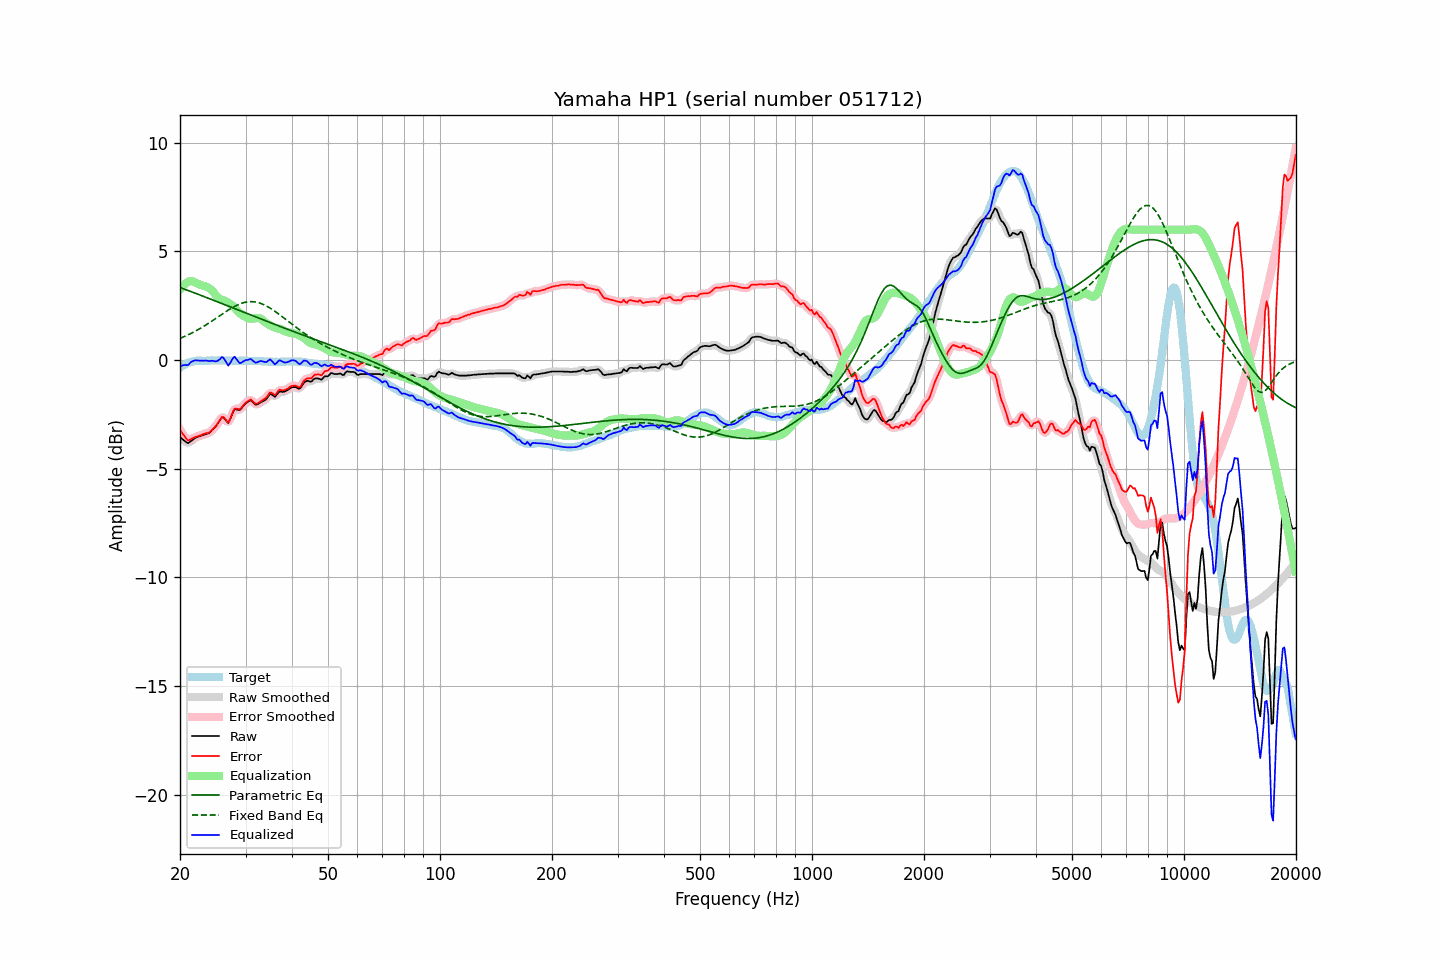

The data file committed next to this chart (first rows):
frequency, raw, error, smoothed, error_smoothed, equalization, parametric_eq, fixed_band_eq, equalized_raw, equalized_smoothed, target
20.00, -3.54, -3.20, -3.53, -3.19, 3.25, 3.34, 1.00, -0.30, -0.28, -0.34
20.20, -3.60, -3.31, -3.61, -3.32, 3.34, 3.31, 1.03, -0.26, -0.27, -0.29
20.40, -3.66, -3.42, -3.68, -3.43, 3.43, 3.29, 1.06, -0.24, -0.25, -0.24
20.61, -3.72, -3.51, -3.73, -3.53, 3.50, 3.26, 1.09, -0.23, -0.24, -0.21
20.81, -3.78, -3.62, -3.78, -3.62, 3.55, 3.23, 1.13, -0.23, -0.23, -0.16
21.02, -3.82, -3.70, -3.80, -3.67, 3.59, 3.20, 1.16, -0.23, -0.20, -0.12
21.23, -3.77, -3.67, -3.78, -3.68, 3.62, 3.18, 1.20, -0.15, -0.15, -0.10
21.44, -3.71, -3.63, -3.72, -3.64, 3.64, 3.15, 1.23, -0.08, -0.09, -0.08
21.66, -3.66, -3.60, -3.66, -3.59, 3.62, 3.12, 1.27, -0.05, -0.04, -0.06
21.87, -3.60, -3.55, -3.61, -3.56, 3.59, 3.09, 1.31, -0.01, -0.02, -0.05
22.09, -3.56, -3.53, -3.57, -3.53, 3.55, 3.06, 1.35, -0.01, -0.01, -0.03
22.31, -3.53, -3.51, -3.53, -3.50, 3.51, 3.04, 1.39, -0.02, -0.02, -0.03
22.54, -3.50, -3.48, -3.51, -3.48, 3.48, 3.01, 1.43, -0.02, -0.03, -0.03
22.76, -3.48, -3.46, -3.48, -3.45, 3.45, 2.98, 1.48, -0.03, -0.03, -0.03
22.99, -3.45, -3.42, -3.46, -3.42, 3.43, 2.95, 1.52, -0.02, -0.02, -0.04
23.22, -3.43, -3.40, -3.43, -3.40, 3.41, 2.92, 1.56, -0.02, -0.02, -0.04
23.45, -3.40, -3.37, -3.41, -3.37, 3.38, 2.89, 1.61, -0.02, -0.03, -0.04
23.69, -3.38, -3.36, -3.39, -3.36, 3.35, 2.86, 1.66, -0.03, -0.04, -0.03
23.92, -3.36, -3.34, -3.35, -3.33, 3.31, 2.84, 1.70, -0.05, -0.04, -0.03
24.16, -3.30, -3.28, -3.30, -3.28, 3.26, 2.81, 1.75, -0.04, -0.04, -0.02
24.40, -3.22, -3.21, -3.23, -3.22, 3.19, 2.78, 1.80, -0.03, -0.04, -0.01
24.65, -3.15, -3.14, -3.15, -3.14, 3.11, 2.75, 1.85, -0.05, -0.05, -0.02
24.89, -3.07, -3.05, -3.07, -3.05, 3.01, 2.72, 1.90, -0.06, -0.05, -0.02
25.14, -2.97, -2.95, -2.97, -2.96, 2.92, 2.69, 1.95, -0.05, -0.05, -0.02
25.39, -2.86, -2.85, -2.85, -2.84, 2.85, 2.66, 2.00, -0.01, -0.00, -0.01
25.65, -2.75, -2.74, -2.74, -2.72, 2.81, 2.63, 2.05, 0.05, 0.07, -0.01
25.91, -2.64, -2.61, -2.67, -2.65, 2.78, 2.60, 2.10, 0.14, 0.11, -0.02
26.16, -2.64, -2.62, -2.66, -2.64, 2.75, 2.57, 2.15, 0.11, 0.09, -0.02
26.43, -2.72, -2.70, -2.73, -2.71, 2.72, 2.54, 2.20, 0.00, -0.01, -0.02
26.69, -2.81, -2.79, -2.82, -2.80, 2.68, 2.51, 2.25, -0.13, -0.13, -0.02
26.96, -2.89, -2.88, -2.83, -2.82, 2.64, 2.48, 2.30, -0.25, -0.19, -0.01
27.23, -2.76, -2.74, -2.75, -2.73, 2.59, 2.46, 2.35, -0.16, -0.16, -0.01
27.50, -2.57, -2.56, -2.58, -2.56, 2.54, 2.43, 2.39, -0.03, -0.04, -0.02
27.77, -2.39, -2.37, -2.40, -2.38, 2.48, 2.40, 2.43, 0.09, 0.08, -0.03
28.05, -2.25, -2.23, -2.30, -2.27, 2.41, 2.37, 2.47, 0.16, 0.11, -0.03
28.33, -2.27, -2.24, -2.27, -2.23, 2.33, 2.34, 2.51, 0.05, 0.06, -0.04
28.62, -2.28, -2.24, -2.28, -2.24, 2.24, 2.31, 2.55, -0.04, -0.04, -0.04
28.90, -2.30, -2.27, -2.28, -2.25, 2.17, 2.28, 2.58, -0.13, -0.11, -0.03
29.19, -2.24, -2.20, -2.23, -2.20, 2.11, 2.25, 2.61, -0.13, -0.12, -0.04
29.48, -2.14, -2.12, -2.15, -2.12, 2.07, 2.22, 2.63, -0.08, -0.09, -0.02
29.78, -2.05, -2.02, -2.06, -2.03, 2.02, 2.19, 2.65, -0.03, -0.04, -0.03
30.08, -1.97, -1.95, -1.98, -1.96, 1.98, 2.16, 2.67, 0.00, -0.01, -0.02
30.38, -1.93, -1.90, -1.92, -1.89, 1.94, 2.13, 2.68, 0.01, 0.02, -0.03
30.68, -1.88, -1.85, -1.88, -1.84, 1.91, 2.10, 2.69, 0.03, 0.04, -0.04
30.99, -1.84, -1.81, -1.88, -1.84, 1.90, 2.07, 2.69, 0.06, 0.03, -0.04
31.30, -1.91, -1.87, -1.91, -1.88, 1.90, 2.04, 2.69, -0.01, -0.01, -0.04
31.61, -1.98, -1.94, -1.98, -1.94, 1.91, 2.01, 2.68, -0.07, -0.06, -0.04
31.93, -2.05, -2.01, -2.03, -1.99, 1.93, 1.98, 2.67, -0.12, -0.10, -0.04
32.24, -2.04, -1.99, -2.04, -1.99, 1.94, 1.96, 2.66, -0.10, -0.10, -0.05
32.57, -2.00, -1.96, -2.01, -1.96, 1.94, 1.93, 2.64, -0.07, -0.07, -0.04
32.89, -1.95, -1.91, -1.96, -1.91, 1.91, 1.90, 2.61, -0.04, -0.05, -0.04
33.22, -1.91, -1.86, -1.92, -1.86, 1.86, 1.87, 2.59, -0.05, -0.05, -0.06
33.55, -1.87, -1.82, -1.88, -1.82, 1.80, 1.84, 2.56, -0.07, -0.07, -0.06
33.89, -1.83, -1.76, -1.83, -1.76, 1.74, 1.81, 2.52, -0.09, -0.09, -0.07
34.23, -1.76, -1.70, -1.75, -1.68, 1.69, 1.78, 2.48, -0.08, -0.06, -0.06
34.57, -1.66, -1.59, -1.66, -1.59, 1.64, 1.75, 2.44, -0.02, -0.02, -0.07
34.92, -1.56, -1.49, -1.60, -1.53, 1.60, 1.72, 2.40, 0.03, 0.00, -0.07
35.27, -1.58, -1.51, -1.60, -1.52, 1.56, 1.70, 2.35, -0.02, -0.04, -0.08
35.62, -1.63, -1.55, -1.63, -1.55, 1.52, 1.67, 2.30, -0.11, -0.11, -0.08
35.97, -1.69, -1.61, -1.65, -1.57, 1.49, 1.64, 2.25, -0.20, -0.15, -0.08
... 635 more rows
